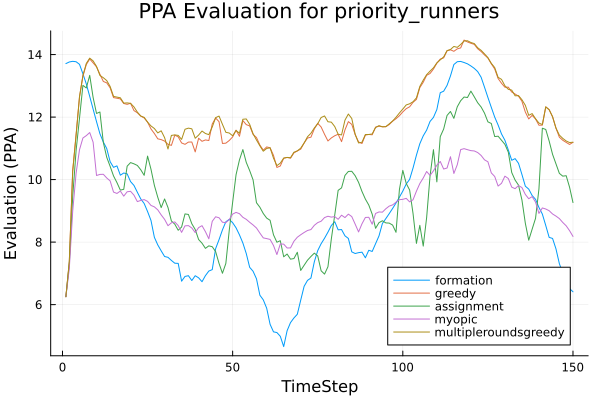

The file beside this chart, header and first rows:
t, formation, greedy, assignment, myopic, multipleroundsgreedy
1, 13.71, 6.253, 6.253, 6.253, 6.253
2, 13.76, 7.365, 7.296, 7.148, 7.377
3, 13.78, 10.28, 9.457, 8.988, 10.28
4, 13.77, 11.43, 10.93, 10.21, 11.43
5, 13.69, 12.65, 11.96, 10.96, 12.65
6, 13.39, 13.31, 13.02, 11.33, 13.33
7, 13.06, 13.68, 12.93, 11.41, 13.72
8, 12.66, 13.86, 13.34, 11.51, 13.89
9, 12.25, 13.73, 12.63, 11.2, 13.8
10, 11.85, 13.61, 12.12, 10.13, 13.62
11, 11.47, 13.37, 12.16, 10.17, 13.33
12, 11.2, 13.14, 11.19, 10.17, 13.26
13, 10.99, 13.09, 10.71, 10.05, 13.17
14, 10.57, 12.94, 10.42, 9.958, 12.98
15, 10.39, 12.62, 10.12, 9.6, 12.66
16, 10.44, 12.6, 9.903, 9.557, 12.64
17, 10.14, 12.58, 9.663, 9.633, 12.62
18, 10.21, 12.44, 9.69, 9.47, 12.45
19, 10.18, 12.41, 10.43, 9.61, 12.45
20, 9.936, 12.44, 10.54, 9.625, 12.44
21, 9.814, 12.21, 10.5, 9.503, 12.33
22, 9.594, 12.14, 10.45, 9.296, 12.16
23, 9.38, 12.03, 10.32, 9.334, 12.03
24, 9.236, 11.97, 10.14, 9.36, 11.99
25, 8.978, 11.84, 10.75, 9.304, 11.84
26, 8.694, 11.62, 10.33, 9.173, 11.72
27, 8.153, 11.47, 9.814, 9.127, 11.63
28, 7.91, 11.3, 9.434, 9.032, 11.49
29, 7.72, 11.28, 9.104, 8.87, 11.56
30, 7.539, 11.23, 9.38, 8.728, 11.34
31, 7.513, 11.13, 9.107, 8.525, 10.98
32, 7.414, 11.09, 8.677, 8.617, 11.41
33, 7.325, 11.42, 8.574, 8.646, 11.43
34, 7.319, 11.37, 8.379, 8.529, 11.41
35, 6.75, 11.17, 8.482, 8.312, 11.29
36, 6.902, 11.13, 8.902, 8.52, 11.61
37, 6.925, 11.2, 8.885, 8.528, 11.65
38, 6.771, 11.2, 8.587, 8.453, 11.62
39, 6.925, 10.89, 8.403, 8.305, 11.32
40, 6.858, 11.32, 8.083, 8.464, 11.42
41, 6.733, 11.23, 7.965, 8.526, 11.55
42, 6.928, 11.27, 7.8, 8.334, 11.47
43, 7.074, 11.25, 7.88, 8.105, 11.44
44, 7.119, 11.78, 7.853, 8.665, 11.68
45, 7.792, 11.97, 7.695, 8.81, 11.98
46, 8.08, 11.85, 7.318, 8.779, 12.03
47, 8.391, 11.16, 7.003, 8.636, 11.77
48, 8.651, 11.17, 7.318, 8.623, 11.51
49, 8.726, 11.25, 8.375, 8.724, 11.49
50, 8.62, 11.37, 9.277, 8.896, 11.4
51, 8.457, 11.58, 10.16, 8.951, 11.57
52, 8.233, 11.39, 10.63, 8.91, 11.48
53, 7.972, 11.89, 10.96, 8.794, 11.93
54, 7.634, 11.76, 10.55, 8.729, 11.94
55, 7.193, 11.72, 10.29, 8.635, 11.77
56, 7.068, 11.45, 9.991, 8.549, 11.47
57, 6.827, 11.35, 9.26, 8.451, 11.27
58, 6.301, 11.1, 9.115, 8.289, 11.08
59, 6.153, 10.94, 8.914, 8.135, 10.91
60, 5.885, 11.05, 8.768, 8.112, 11
... 90 more rows
